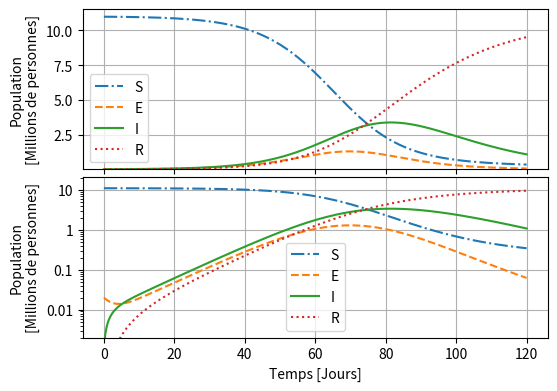
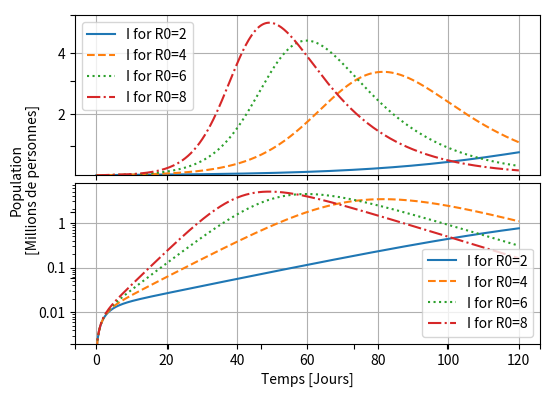

Write the Python code that produced these figures, in order.
%matplotlib notebook
import numpy as np
import matplotlib
import matplotlib.pyplot as plt
from scipy.integrate import odeint

plt.rcParams['figure.figsize'] = 6, 4.5
plt.rcParams['figure.subplot.bottom'] = 0.15
plt.rcParams['figure.subplot.hspace'] = 0.05

def format_simplifie(x, pos):
    """
    Format simplifié pour l'axe Y des graphiques logarithmiques
    
    Le résultat affiche les décimales uniquement pour les valeurs plus
    petites que 1
    """
    if x >1:                                      
        return '%1.0f' % x     
    else:                      
        return '%g' % x     










# Paramètres du modèle SEIR
# Données de l'article Wang et al


σ = 1/5.2 # Inverse de la période d'incubation
γ = 1/18  # Inverse du temps de recouvrement

N = 11e6  # Taille de la population

# Définition du modèle SEIR, Eq. TODO de l'article

def SEIR(x, t, R0):
    S, E, I, R = x         # x est la variable vecteur contenant les quatre variables du modèle
    β = R0(t)*γ
    return [
            - β*I*S/N,     # Dérivée de S
            β*I*S/N - σ*E, # Dérivée de E
            σ*E - γ*I,     # Dérivée de I
            γ*I,           # Dérivée de R
           ]

# Routine pour résoudre le modèle

def solution_SEIR(I0, E0, R0, temps):
    solution = odeint(SEIR, (N-I0-E0, I0, E0, 0), temps, args=(R0,))
    return map(np.array, zip(*solution))

temps = np.linspace(0, 120, 300) # Valeur de la variable temps, en unités de jour

def R0_constant(R0):
    def f(t):
        return R0
    return f


fraction_de_cas = 0.1

unite = 1_000_000

I0 = 100 / fraction_de_cas
E0 = I0*20

S, E, I, R = solution_SEIR(E0, I0, R0_constant(4), temps)

f = plt.figure()
ax1 = f.add_subplot(211)
ax2 = f.add_subplot(212, sharex=ax1)


for i, scale in enumerate(['linear', 'log']):

    plt.sca(ax1 if i==0 else ax2)
    ax = plt.gca()

    label = 'Courbe exponentielle, graphique '
    label += 'linéaire' if scale=='linear' else 'logarithmique'
    
    # Ajustement linéaire du logarithme des données, avec importance plus grande
    # pour les années plus lointaines


    plt.plot(temps, S/unite, label='S', ls='-.')
    plt.plot(temps, E/unite, label='E', ls='--')
    plt.plot(temps, I/unite, label='I')
    plt.plot(temps, R/unite, label='R', ls=':')

    plt.ylabel('Population\n[Millions de personnes]')

    plt.yscale(scale)
    plt.grid()
    plt.legend()


    if i==1:
        ax.set_xlabel('Temps [Jours]')


    if scale == 'log':
        ax.yaxis.set_major_formatter(matplotlib.ticker.FuncFormatter(format_simplifie))
    else:
        pass

    ylo, yhi = plt.ylim()
    plt.ylim(max(2e-3, ylo), yhi)

#plt.tight_layout()

temps = np.linspace(0, 120, 300) # Valeur de la variable temps, en unités de jour

def R0_constant(R0):
    def f(t):
        return R0
    return f


fraction_de_cas = 0.1

unite = 1_000_000

I0 = 100 / fraction_de_cas
E0 = I0*20


f = plt.figure()
ax0 = f.add_subplot(111, frameon=False)
plt.tick_params(labelcolor=(0, 0, 0, 0)) #, top=False, bottom=False, left=False, right=False)

ax1 = f.add_subplot(211)
ax2 = f.add_subplot(212, sharex=ax1)

ax0.set_ylabel('Population\n[Millions de personnes]')
l_styles = ['-', '--', ':', '-.']

for i, scale in enumerate(['linear', 'log']):

    plt.sca(ax1 if i==0 else ax2)
    ax = plt.gca()

    label = 'Courbe exponentielle, graphique '
    label += 'linéaire' if scale=='linear' else 'logarithmique'
    
    # Ajustement linéaire du logarithme des données, avec importance plus grande
    # pour les années plus lointaines

    for j, R0_value in enumerate([2, 4, 6, 8]):
        S, E, I, R = solution_SEIR(E0, I0, R0_constant(R0_value), temps)
        plt.plot(temps, I/unite, label=f'I for R0={R0_value}', ls=l_styles[j])

    plt.yscale(scale)
    plt.grid()
    plt.legend()

    if i==1:
        ax.set_xlabel('Temps [Jours]')

    if scale == 'log':
        ax.yaxis.set_major_formatter(matplotlib.ticker.FuncFormatter(format_simplifie))
    else:
        pass

    ylo, yhi = plt.ylim()
    plt.ylim(max(2e-3, ylo), yhi)





